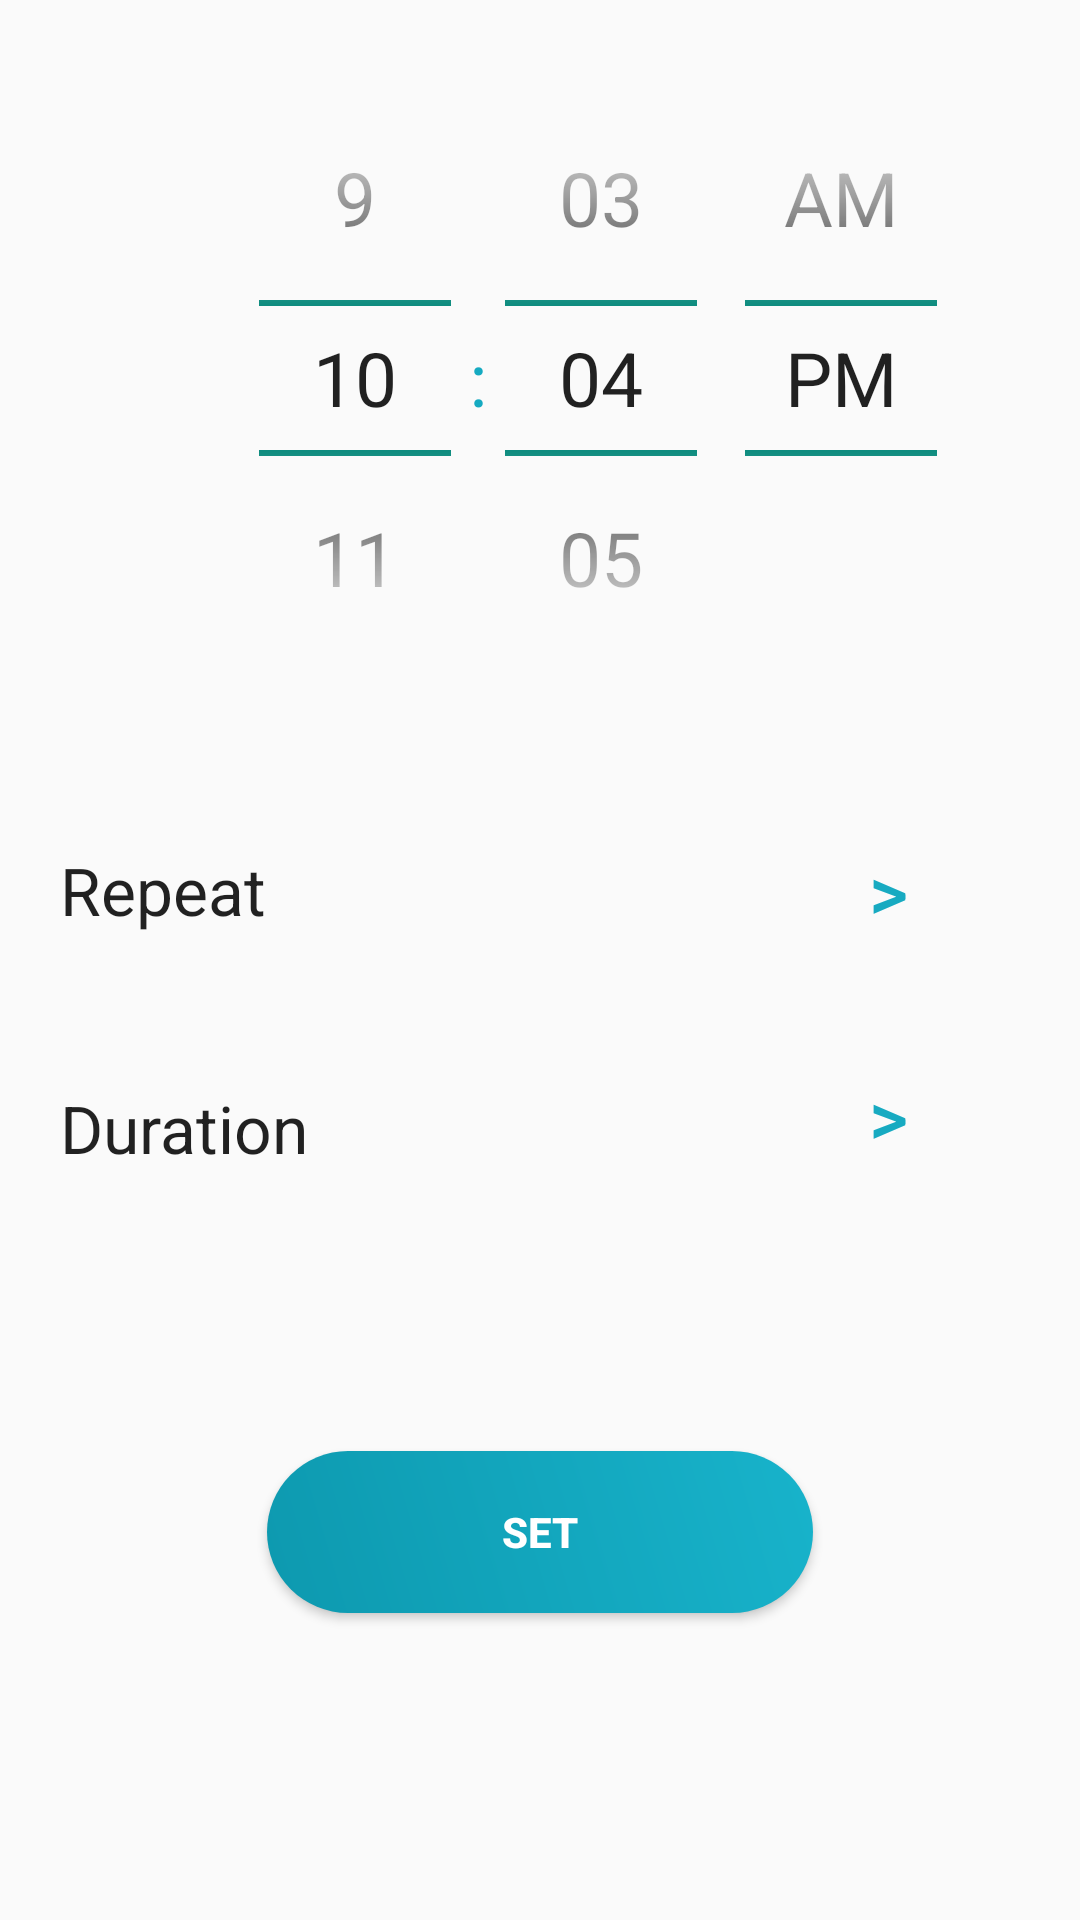

This screen was rendered from an Android layout file. Write that file and the resources it references.
<!-- AndroidManifest.xml: application theme AppTheme -->
<!-- res/layout/activity_add_time.xml -->
<RelativeLayout xmlns:android="http://schemas.android.com/apk/res/android"
    xmlns:tools="http://schemas.android.com/tools"
    android:layout_width="match_parent"
    android:layout_height="match_parent"
    android:paddingLeft="@dimen/activity_horizontal_margin"
    android:paddingRight="@dimen/activity_horizontal_margin"
    android:paddingTop="@dimen/activity_vertical_margin"
    android:paddingBottom="@dimen/activity_vertical_margin"
    tools:context=".AddTime">

    <TimePicker
        android:id="@+id/timePicker1"
        android:layout_width="match_parent"
        android:layout_height="wrap_content"
        android:layout_alignParentStart="true"
        android:layout_alignParentLeft="true"
        android:layout_marginStart="39dp"
        android:layout_marginLeft="39dp"
        android:theme="@style/time_picker_style"
        android:headerTimeTextAppearance="@color/bottom_color"
        android:timePickerMode="spinner" />


    <TextView
        android:id="@+id/alarmText"
        android:layout_width="wrap_content"
        android:layout_height="wrap_content"
        android:layout_below="@+id/timePicker1"
        android:layout_marginTop="50dp"
        android:layout_weight="1"
        android:text="Repeat"
        android:textAppearance="?android:attr/textAppearanceLarge" >
    </TextView>
    <TextView
        android:id="@+id/repeattext"
        android:layout_width="wrap_content"
        android:layout_height="wrap_content"
       android:layout_marginLeft="190dp"
        android:layout_below="@+id/timePicker1"
        android:layout_marginTop="50dp"
        android:textColor="@color/bottom_color"
        android:layout_weight="1"
        android:text=""
        android:textSize="20dp" >
    </TextView>

    <Button
        android:id="@+id/next_repeat"
        android:layout_width="wrap_content"
        android:layout_height="wrap_content"
        android:layout_alignParentRight="true"
        android:textSize="25dp"
        android:theme="@style/PrimaryFlatButton"
        android:alpha="0.99"
        android:layout_marginTop="250dp"
        android:text="&gt;" />

    <TextView
        android:id="@+id/duration"
        android:layout_width="wrap_content"
        android:layout_height="wrap_content"
        android:layout_below="@+id/alarmText"
        android:layout_marginTop="50dp"
        android:text="Duration"
        android:textAppearance="?android:attr/textAppearanceLarge" />
    <TextView
        android:id="@+id/durationtext"
        android:layout_width="wrap_content"
        android:layout_height="wrap_content"
        android:layout_below="@+id/alarmText"
        android:layout_marginLeft="190dp"
        android:textColor="@color/bottom_color"
        android:layout_marginTop="50dp"
        android:text=""
        android:textAppearance="?android:attr/textAppearanceLarge" />

    <Button
        android:id="@+id/next_duration"
        android:layout_width="wrap_content"
        android:layout_height="wrap_content"
        android:layout_alignParentRight="true"
        android:textSize="25dp"
        android:theme="@style/PrimaryFlatButton"
        android:alpha="0.99"
        android:layout_marginTop="325dp"
        android:text="&gt;" />

    <Button
        android:id="@+id/settimer"
        style="@style/loginButton"
        android:layout_centerInParent="true"
        android:layout_below="@+id/next_duration"
        android:layout_marginTop="@dimen/loginViewsMargin"
        android:text="Set" />
</RelativeLayout>
<!-- resources referenced by this layout -->
<resources>
  <color name="bottom_color">#15AAC1</color>
  <dimen name="activity_horizontal_margin">20dp</dimen>
  <dimen name="activity_vertical_margin">20dp</dimen>
  <dimen name="loginViewsMargin">85dp</dimen>
  <style name="PrimaryFlatButton" parent="Theme.AppCompat.Light">
          <item name="android:buttonStyle">@style/Widget.AppCompat.Button.Borderless.Colored</item>
          <item name="colorControlHighlight">@color/bottom_color</item>
          <item name="colorAccent">@color/bottom_color</item>
      </style>
  <style name="loginButton" parent="viewParent">
          <item name="android:background">@drawable/login_button_bk</item>
          <item name="android:textColor">@color/white</item>
          <item name="android:textStyle">bold</item>
      </style>
  <style name="time_picker_style" parent="Theme.AppCompat.Light">
      <item name="android:textSize">25dp</item>
          <item name="editTextColor">@color/bottom_color</item>
          <item name="colorControlNormal"> ?colorAccent </item>
      <item name="android:textColor">@color/bottom_color</item>
      <item name="android:divider">@color/bottom_color</item>
      </style>
  <style name="AppTheme" parent="Theme.AppCompat.Light.DarkActionBar">
          
          <item name="colorPrimary">@color/card</item>
          <item name="colorPrimaryDark">@color/colorPrimaryDark</item>
          <item name="colorAccent">@color/colorAccent</item>
      </style>
  <style name="viewParent">
          <item name="android:layout_width">wrap_content</item>
          <item name="android:layout_height">wrap_content</item>
      </style>
  <!-- drawable login_button_bk (drawable) -->
  <?xml version="1.0" encoding="utf-8"?>
  <shape xmlns:android="http://schemas.android.com/apk/res/android" android:shape="rectangle" >
      <corners
          android:radius="27dp"
          />
      <gradient
          android:angle="45"
          android:centerX="35%"
          android:startColor="#0D99AF"
          android:endColor="#18B3CB"
          android:type="linear"
          />
      <size
          android:width="182dp"
          android:height="54dp"
          />
  </shape>
  <color name="white">#FFFFFF</color>
  <color name="card">#06927D</color>
  <color name="colorPrimaryDark">#303F9F</color>
  <color name="colorAccent">#FF4081</color>
</resources>
